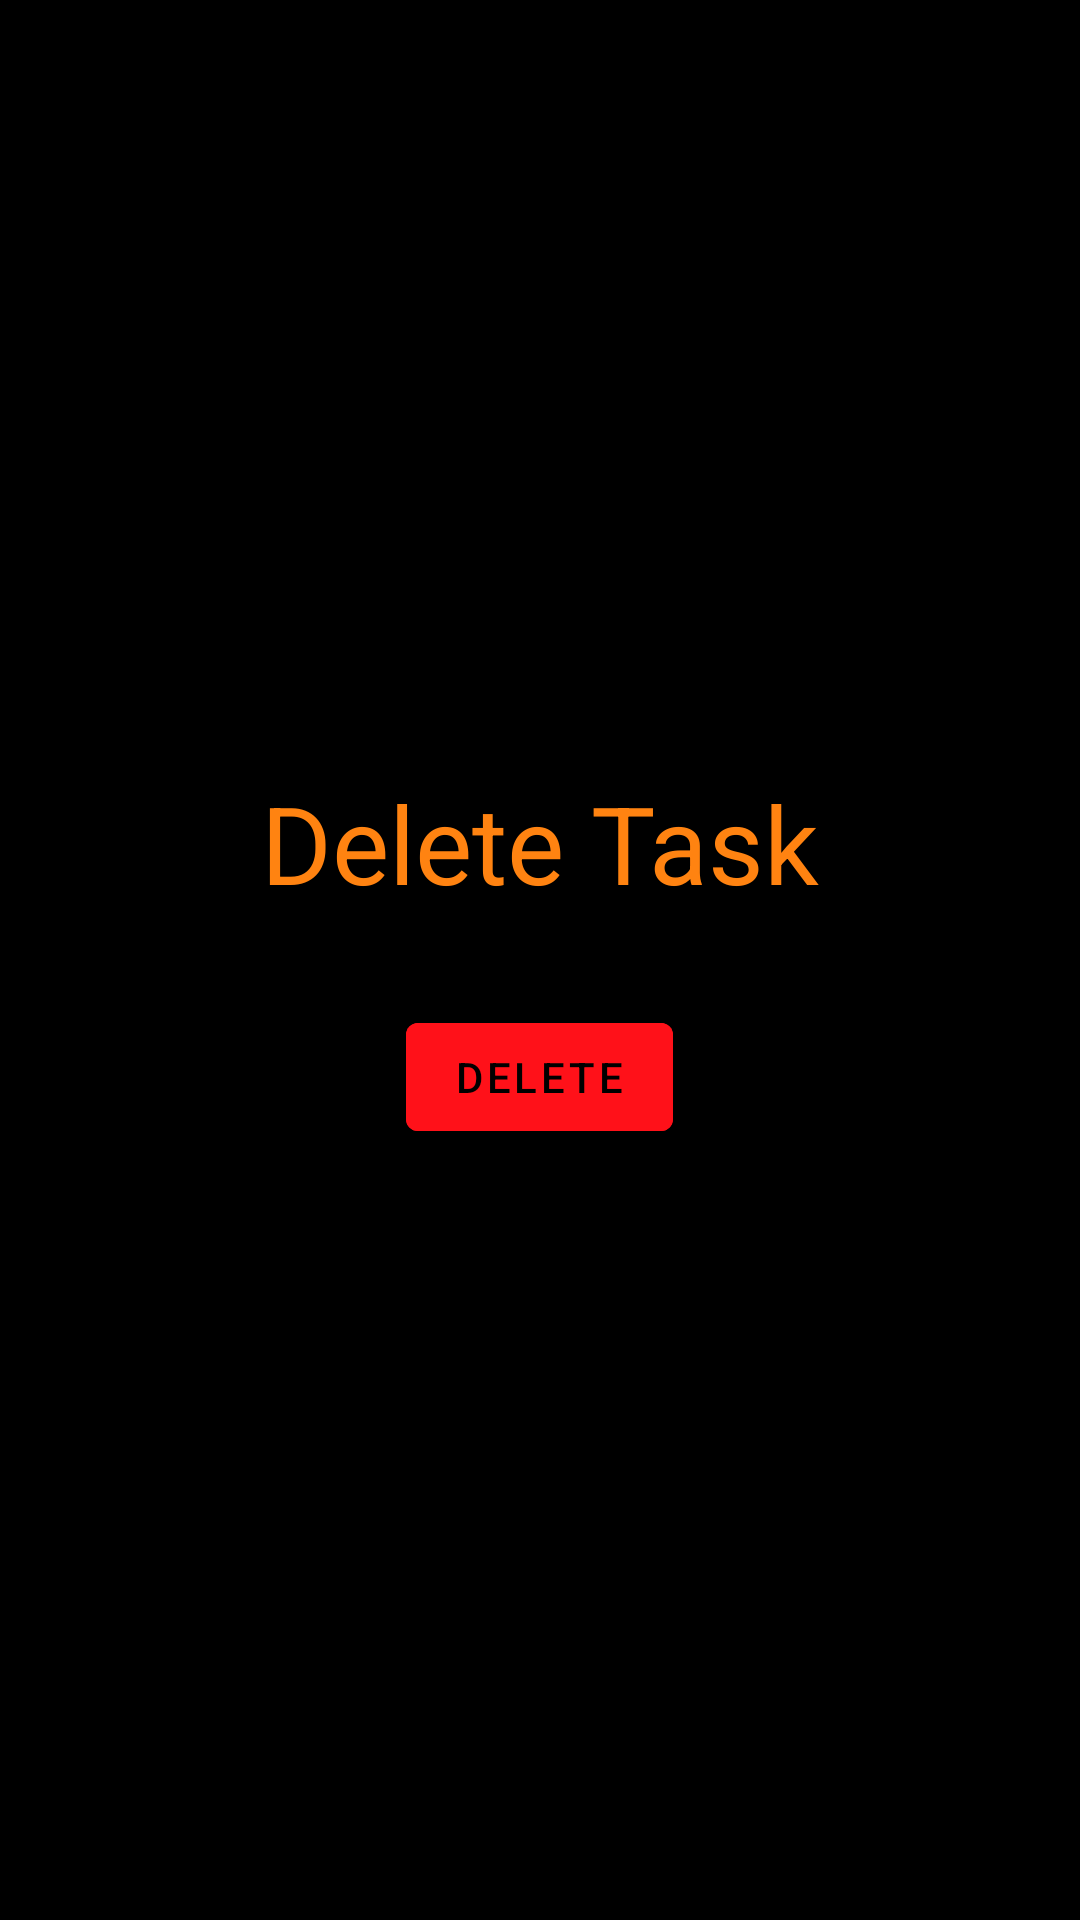

Here is an Android app screen rendered from its layout file. Give the layout XML and the strings, colors and styles it references.
<!-- AndroidManifest.xml: application theme Theme.NotesApp -->
<!-- res/layout/update_dialog.xml -->
<?xml version="1.0" encoding="utf-8"?>
<LinearLayout xmlns:android="http://schemas.android.com/apk/res/android"
    xmlns:app="http://schemas.android.com/apk/res-auto"
    xmlns:tools="http://schemas.android.com/tools"
    android:background="@color/black"
    android:layout_width="match_parent"
    android:layout_height="match_parent"
    android:orientation="vertical"
    android:gravity="center"
    android:padding="20dp"
    >
    <TextView
        android:layout_width="match_parent"
        android:layout_height="wrap_content"
        android:text="@string/delete_task"
        android:textColor="@color/orange"
        android:textSize="36sp"
        android:gravity="center"
        android:fontFamily="sans-serif"/>

    <Button
        android:id="@+id/del_button"
        android:layout_width="wrap_content"
        android:textColor="@color/black"
        android:layout_height="wrap_content"
        android:layout_marginTop="30dp"
        android:backgroundTint="#FF1119"
        android:text="delete"/>

</LinearLayout>
<!-- resources referenced by this layout -->
<resources>
  <color name="black">#FF000000</color>
  <color name="orange">#FF8311</color>
  <string name="delete_task">Delete Task</string>
  <style name="Theme.NotesApp" parent="Theme.MaterialComponents.DayNight.NoActionBar">
          
          <item name="colorPrimary">@color/purple_500</item>
          <item name="colorPrimaryVariant">@color/purple_700</item>
          <item name="colorOnPrimary">@color/white</item>
          
          <item name="colorSecondary">@color/teal_200</item>
          <item name="colorSecondaryVariant">@color/teal_700</item>
          <item name="colorOnSecondary">@color/black</item>
          
          <item name="android:statusBarColor" tools:targetApi="l">?attr/colorPrimaryVariant</item>
          
      </style>
  <color name="purple_500">#FF6200EE</color>
  <color name="purple_700">#FF3700B3</color>
  <color name="white">#FFFFFFFF</color>
  <color name="teal_200">#FF03DAC5</color>
  <color name="teal_700">#FF018786</color>
</resources>
